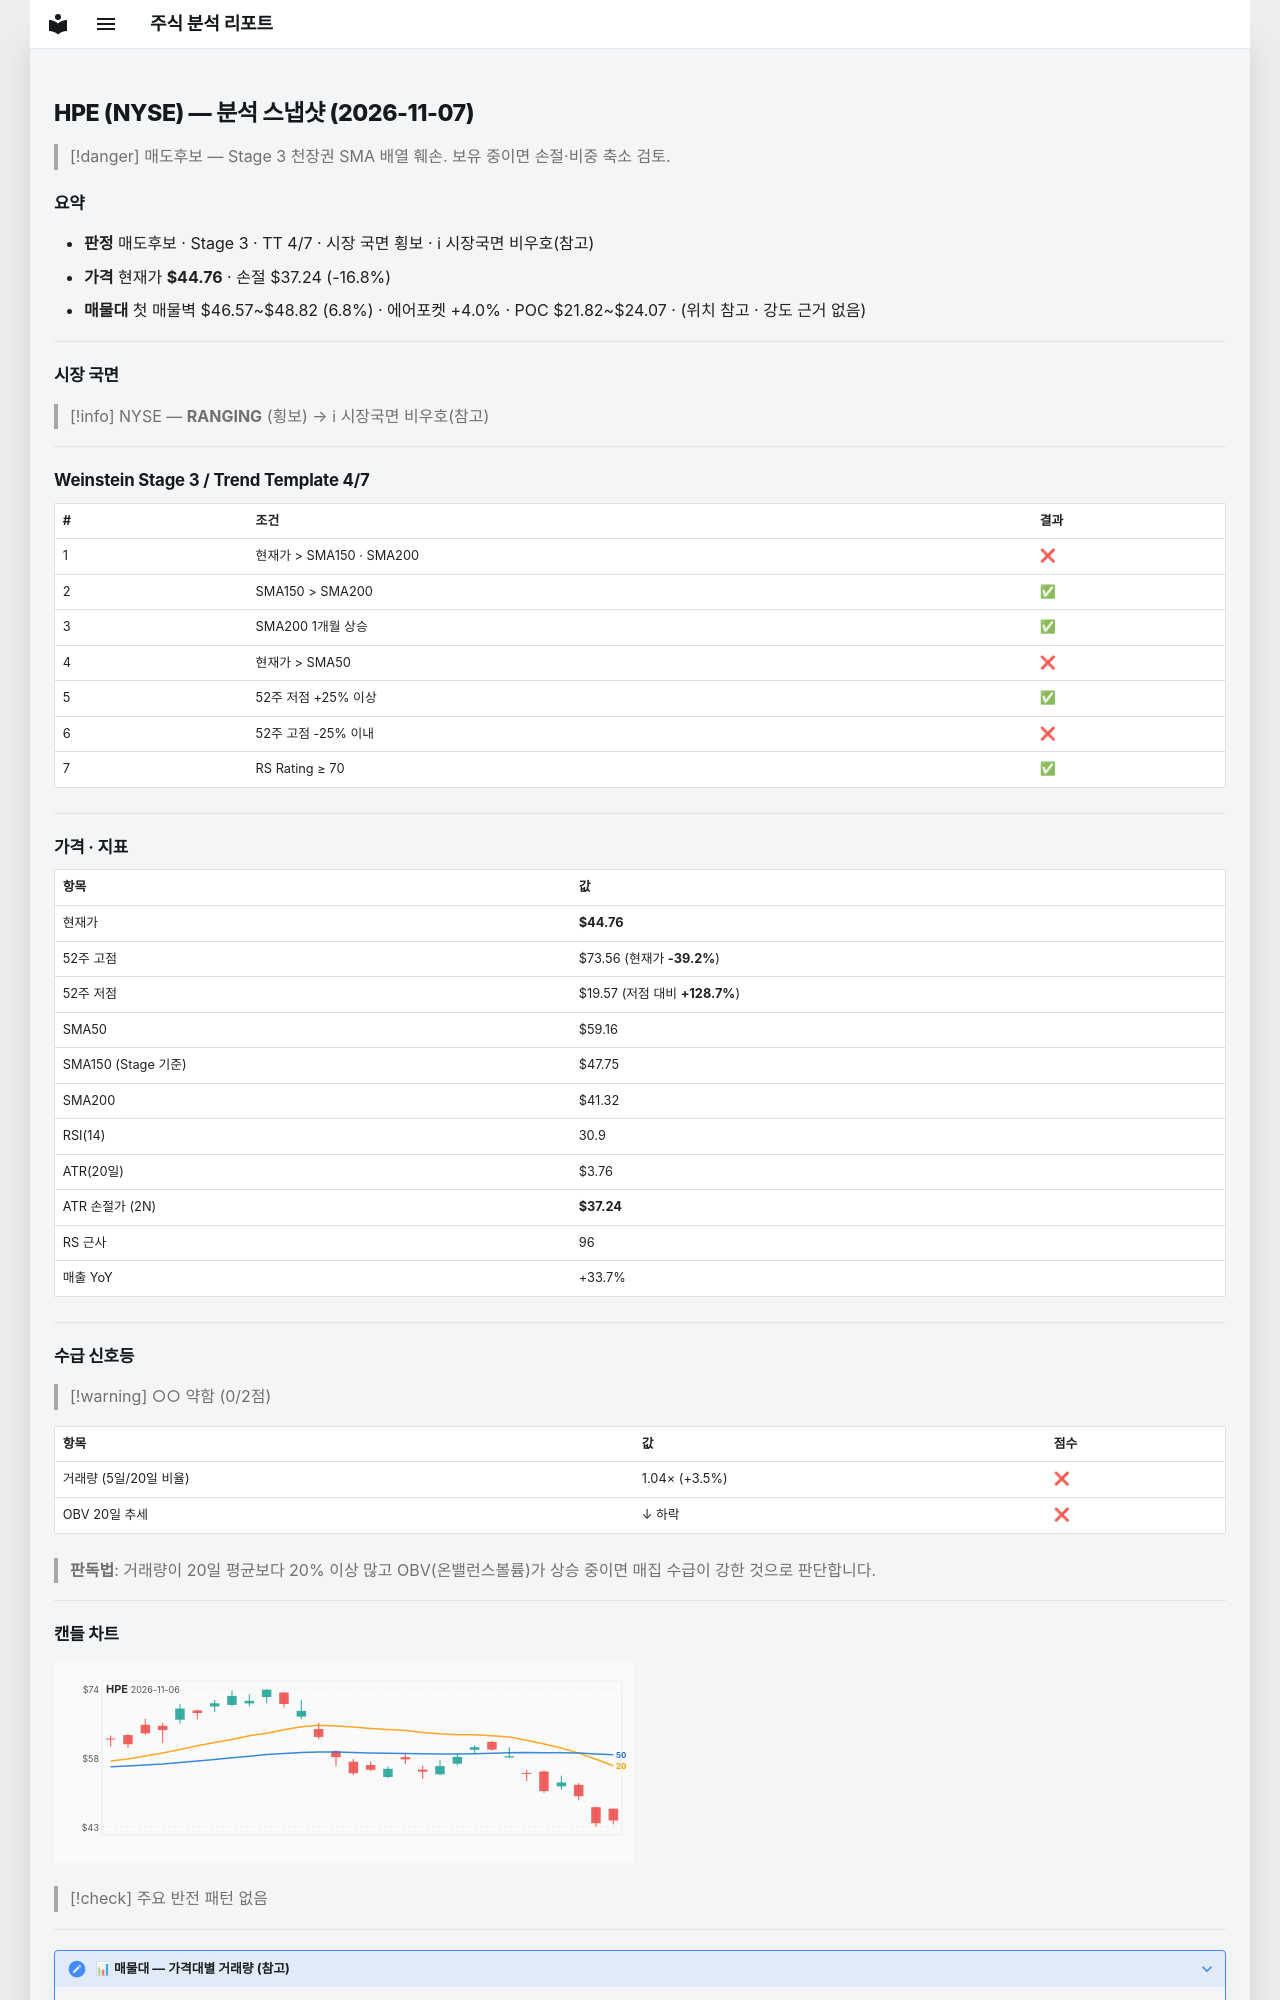

repository: soloandco/stock-reports · page: snapshots/HPE-2026-11-07/index.html · generator: mkdocs

---
type: analysis-snapshot
title: HPE 분석 스냅샷
ticker: HPE
market: NYSE
created: 2026-11-07
updated: 2026-11-07
bar-date: 2026-11-06
verdict: 매도후보
real-rr: 2.47
sma50-gap-pct: -24.4
weekly-position: 저항대재진입
weekly-overhead-price: 63.28
weekly-overhead-pct: 41.4
stage: 3
trend-template-score: 4
tt-max: 7
ma-set: sma-50-150-200
price: 44.755001068115234
stop-price: 37.244168957976
market-regime: RANGING
supply-demand-score: 0/2
supply-demand-label: 약함
status: tracking
tags:
  - stock-agent
  - watchlist
  - HPE
  - analysis
related:
  - "[[analysis-template]]"
---

# HPE (NYSE) — 분석 스냅샷 (2026-11-07)

> [!danger] 매도후보 — Stage 3 천장권
> SMA 배열 훼손. 보유 중이면 손절·비중 축소 검토.

## 요약

- **판정** 매도후보 · Stage 3 · TT 4/7 · 시장 국면 횡보 · ℹ 시장국면 비우호(참고)
- **가격** 현재가 **$44.76** · 손절 $37.24 (-16.8%)
- **매물대** 첫 매물벽 $46.57~$48.82 (6.8%) · 에어포켓 +4.0% · POC $21.82~$24.07 · (위치 참고 · 강도 근거 없음)

---

## 시장 국면

> [!info] NYSE — **RANGING** (횡보) → ℹ 시장국면 비우호(참고)

---

## Weinstein Stage 3 / Trend Template 4/7

| # | 조건 | 결과 |
|---|------|------|
| 1 | 현재가 > SMA150 · SMA200 | ❌ |
| 2 | SMA150 > SMA200 | ✅ |
| 3 | SMA200 1개월 상승 | ✅ |
| 4 | 현재가 > SMA50 | ❌ |
| 5 | 52주 저점 +25% 이상 | ✅ |
| 6 | 52주 고점 -25% 이내 | ❌ |
| 7 | RS Rating ≥ 70 | ✅ |

---

## 가격 · 지표

| 항목 | 값 |
|------|---|
| 현재가 | **$44.76** |
| 52주 고점 | $73.56 (현재가 **-39.2%**) |
| 52주 저점 | $19.57 (저점 대비 **+128.7%**) |
| SMA50 | $59.16 |
| SMA150 (Stage 기준) | $47.75 |
| SMA200 | $41.32 |
| RSI(14) | 30.9 |
| ATR(20일) | $3.76 |
| ATR 손절가 (2N) | **$37.24** |
| RS 근사 | 96 |
| 매출 YoY | +33.7% |

---
## 수급 신호등

> [!warning] ○○ 약함 (0/2점)

| 항목 | 값 | 점수 |
|------|------|------|
| 거래량 (5일/20일 비율) | 1.04× (+3.5%) | ❌ |
| OBV 20일 추세 | ↓ 하락 | ❌ |

> **판독법**: 거래량이 20일 평균보다 20% 이상 많고 OBV(온밸런스볼륨)가 상승 중이면 매집 수급이 강한 것으로 판단합니다.

---
